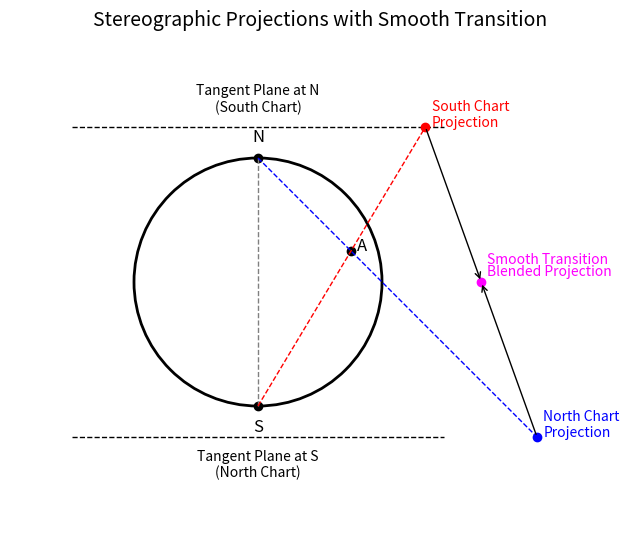

This chart was generated by the following Python code:
import matplotlib.pyplot as plt
import matplotlib.patches as patches

# Create a figure and axis with an equal aspect ratio.
fig, ax = plt.subplots(figsize=(8, 8))
ax.set_aspect('equal')

# --- Draw the sphere ---
# Use a circle of radius 2 centered at (0,0)
sphere = patches.Circle((0, 0), 2, edgecolor='black', facecolor='none', linewidth=2)
ax.add_patch(sphere)

# --- Mark the poles ---
N_pole = (0, 2)   # North pole
S_pole = (0, -2)  # South pole
ax.plot(*N_pole, 'ko')  # black dot
ax.plot(*S_pole, 'ko')
ax.text(N_pole[0], N_pole[1] + 0.2, 'N', ha='center', va='bottom', fontsize=12)
ax.text(S_pole[0], S_pole[1] - 0.2, 'S', ha='center', va='top', fontsize=12)

# --- Draw vertical axis ---
ax.plot([0, 0], [N_pole[1], S_pole[1]], color='gray', linestyle='--', linewidth=1)

# --- Draw tangent planes as horizontal dashed lines ---
# Tangent plane at S (for the North Chart) at y = -2.5
ax.plot([-3, 3], [-2.5, -2.5], color='black', linestyle='--', linewidth=1)
ax.text(0, -2.7, 'Tangent Plane at S\n(North Chart)', ha='center', va='top', fontsize=10)
# Tangent plane at N (for the South Chart) at y = 2.5
ax.plot([-3, 3], [2.5, 2.5], color='black', linestyle='--', linewidth=1)
ax.text(0, 2.7, 'Tangent Plane at N\n(South Chart)', ha='center', va='bottom', fontsize=10)

# --- Sample point on the sphere ---
A = (1.5, 0.5)
ax.plot(A[0], A[1], 'ko')  # Mark point A
ax.text(A[0] + 0.1, A[1], 'A', fontsize=12, color='black')

# --- Compute and draw the North Chart Projection ---
# Stereographic projection from the north pole: A_N = N + 3*(A - N)
t = 3
A_N = (N_pole[0] + t * (A[0] - N_pole[0]), N_pole[1] + t * (A[1] - N_pole[1]))
# This yields (4.5, -2.5) - note the y-coordinate lies on the tangent plane.
ax.plot([N_pole[0], A_N[0]], [N_pole[1], A_N[1]], color='blue', linestyle='--', linewidth=1)
ax.plot(A_N[0], A_N[1], 'bo')
ax.text(A_N[0] + 0.1, A_N[1], 'North Chart\nProjection', color='blue', fontsize=10)

# --- Compute and draw the South Chart Projection ---
# Stereographic projection from the south pole: A_S = S + 1.8*(A - S)
s = 1.8
A_S = (S_pole[0] + s * (A[0] - S_pole[0]), S_pole[1] + s * (A[1] - S_pole[1]))
# This yields (2.7, 2.5) - the point lies on the tangent plane at N.
ax.plot([S_pole[0], A_S[0]], [S_pole[1], A_S[1]], color='red', linestyle='--', linewidth=1)
ax.plot(A_S[0], A_S[1], 'ro')
ax.text(A_S[0] + 0.1, A_S[1], 'South Chart\nProjection', color='red', fontsize=10)

# --- Blended projection ---
# Compute the average of the two projections
A_blend = ((A_N[0] + A_S[0]) / 2, (A_N[1] + A_S[1]) / 2)
ax.plot(A_blend[0], A_blend[1], 'o', color='magenta')
ax.text(A_blend[0] + 0.1, A_blend[1] + 0.1, 'Blended Projection', color='magenta', fontsize=10)
ax.text(A_blend[0] + 0.1, A_blend[1] + 0.3, 'Smooth Transition', color='magenta', fontsize=10)

# Draw arrows from each projection to the blended point
ax.annotate('', xy=A_blend, xytext=A_N, arrowprops=dict(facecolor='magenta', arrowstyle='->'))
ax.annotate('', xy=A_blend, xytext=A_S, arrowprops=dict(facecolor='magenta', arrowstyle='->'))

# --- Final touches ---
ax.set_xlim(-4, 6)
ax.set_ylim(-4, 4)
ax.axis('off')
plt.title("Stereographic Projections with Smooth Transition", fontsize=14)

plt.show()
